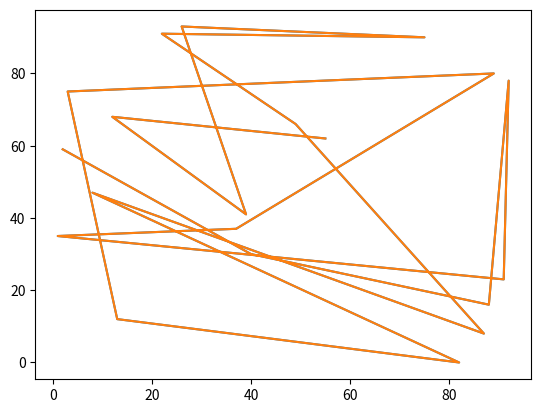
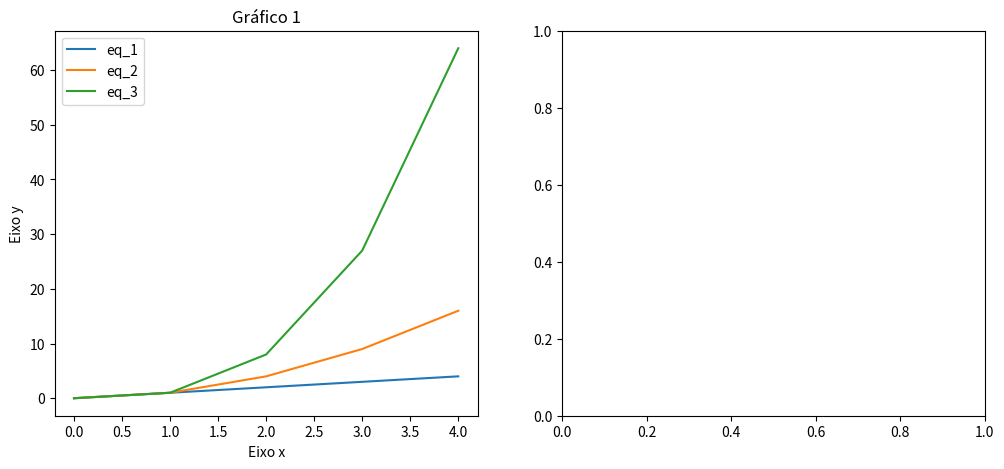

The script that saved these images, in order:
import matplotlib.pyplot as plt

from matplotlib import pyplot as plt
import numpy as np

#%matplotlib inline

import random

dados1 = random.sample(range(100), k=20)
dados2 = random.sample(range(100), k=20)

print(dados1)
print(dados2)

plt.plot(dados1, dados2)

print(plt.plot(dados1, dados2))

fig, ax = plt.subplots(1,2, figsize=(12, 5))

x = range(5)

print(np.array(x))
print(fig)
x = np.array(x)

print(x**3)

print("Tipo de ax = ", type(ax))
print("Conteúdo de ax[0] = ", ax[0])
print("Conteúdo de ax[1] = ", ax[1])

ax[0].plot(x, x, label='eq_1') # cria gráfico sobre eixo 0
ax[0].plot(x, x**2, label='eq_2') # cria gráfico sobre eixo 0
ax[0].plot(x, x**3, label='eq_3') # cria gráfico sobre eixo 0
ax[0].set_xlabel('Eixo x') #nomeia o gráfico para o eixo x
ax[0].set_ylabel('Eixo y') # nomeia o gráfico para o eixo y
ax[0].set_title("Gráfico 1") # titulo para o gráfico
ax[0].legend()